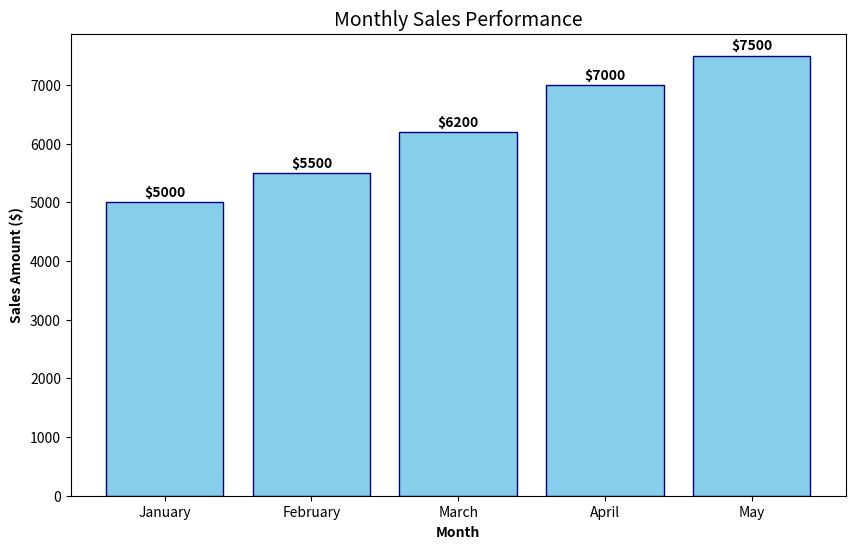

Generate this figure with matplotlib:
# Exercise 3: Visualizing Monthly Sales with a Bar Chart

import matplotlib.pyplot as plt

month = ['January', 'February', 'March', 'April', 'May']
sales =[5000, 5500, 6200, 7000, 7500]

plt.figure(figsize=(10,6))
plt.bar(month, sales, color='skyblue', edgecolor='navy')
plt.xlabel('Month', fontweight='bold')
plt.ylabel('Sales Amount ($)', fontweight='bold')
plt.title('Monthly Sales Performance', fontsize=14)

for i, v in enumerate(sales):
    plt.text(i, v + 100, f"${v}", ha='center', fontweight='bold')

plt.show()
